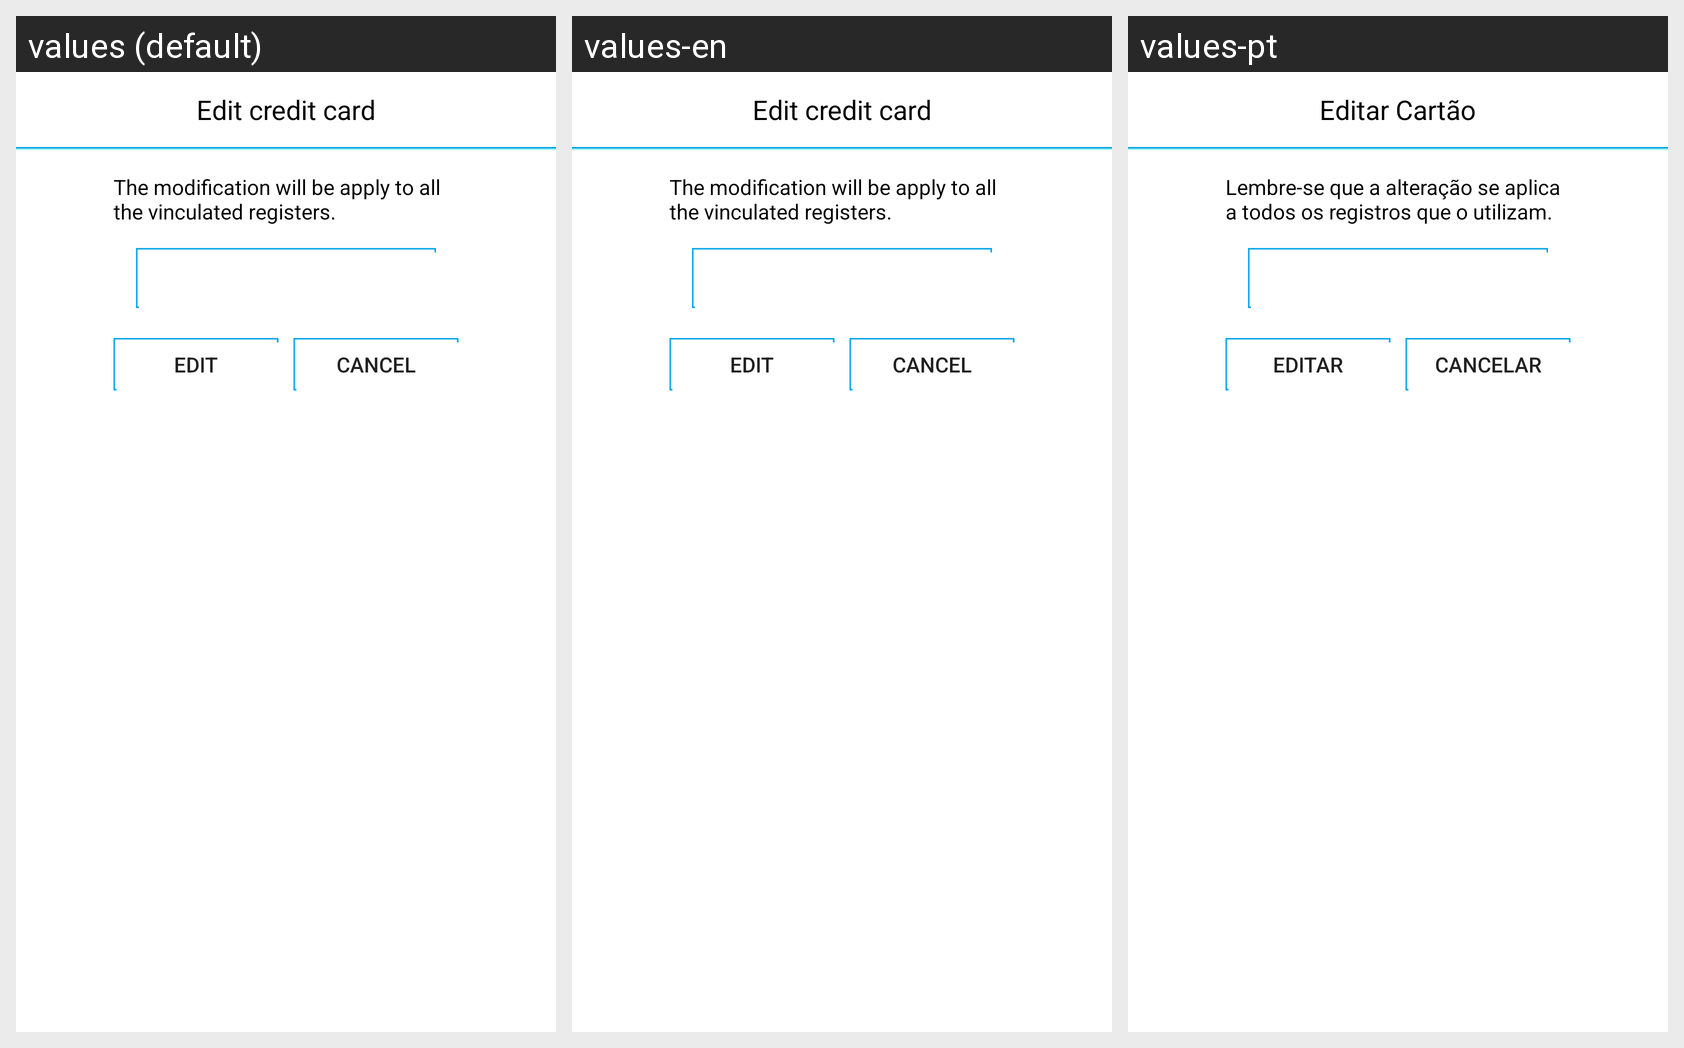

Locale-by-locale string values for the Android screen shown in this grid:
Android screen res/layout/edit_tarjeta.xml rendered under 3 locales, left to right: values (default), values-en, values-pt. Device: Nexus 5 (rendered at 1080×1920; each locale shown at half size, 540×960, under a caption strip naming it); theme Theme.AppCompat.Light.
Other locales in the repository, not shown: values-ca, values-de, values-es, values-es-rUS, values-fr, values-it.
Strings drawn on this screen, with the default value and each locale's value (text and hints the layout hard-codes, and strings that could not be matched under every locale, appear in the picture but are not listed):

editCard
  values: Edit credit card
  values-en: Edit credit card
  values-pt: Editar Cartão

msnEditar
  values: The modification will be apply to all the vinculated registers.
  values-en: The modification will be apply to all the vinculated registers.
  values-pt: Lembre-se que a alteração se aplica a todos os registros que o utilizam.

editar
  values: Edit
  values-en: Edit
  values-pt: Editar

cancelar
  values: Cancel
  values-en: Cancel
  values-pt: Cancelar
